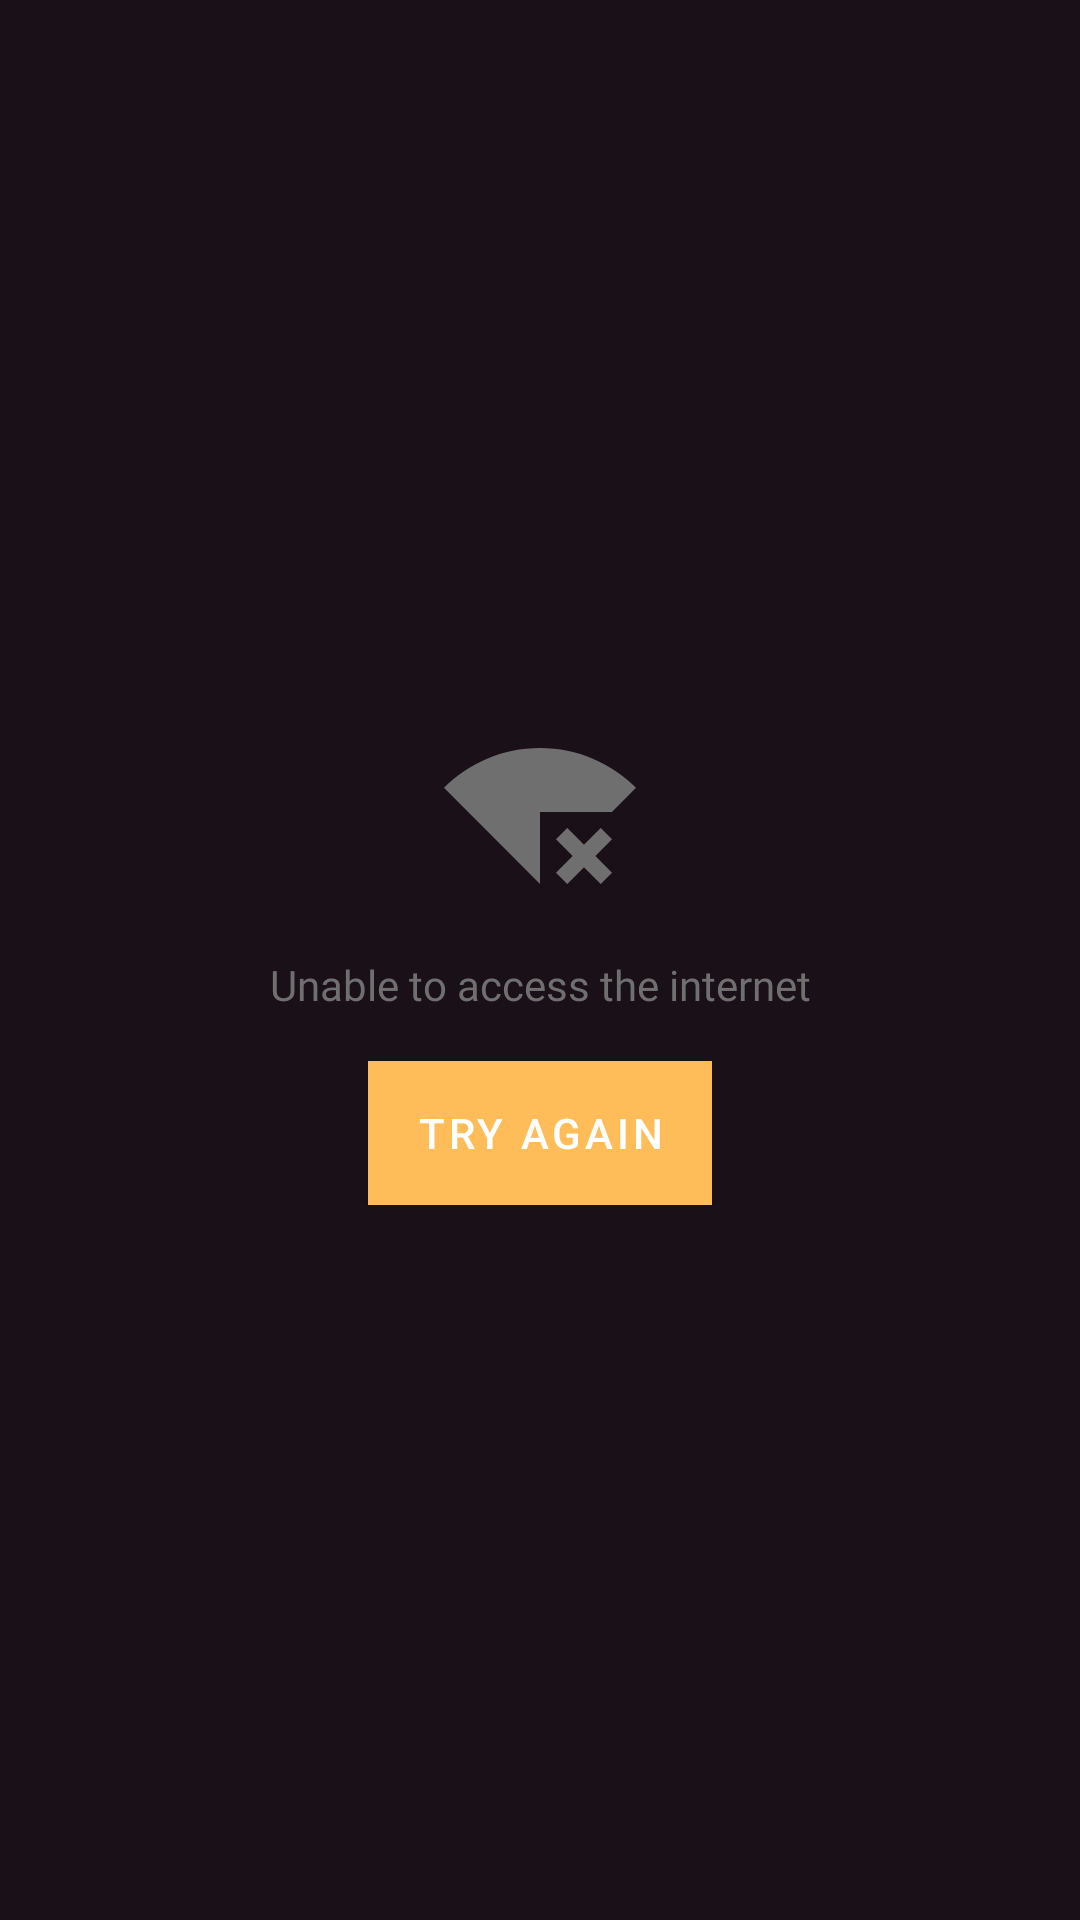

Reconstruct the res/layout file that produces this screen, plus the resources it refers to.
<!-- AndroidManifest.xml: application theme Theme.Twentyonesounds -->
<!-- res/layout/fragment_internet_error.xml -->
<?xml version="1.0" encoding="utf-8"?>
<androidx.constraintlayout.widget.ConstraintLayout xmlns:android="http://schemas.android.com/apk/res/android"
    xmlns:app="http://schemas.android.com/apk/res-auto"
    android:layout_width="match_parent"
    android:layout_height="match_parent"
    android:background="@color/background">

    <LinearLayout
        android:layout_width="wrap_content"
        android:layout_height="wrap_content"
        android:orientation="vertical"
        app:layout_constraintBottom_toBottomOf="parent"
        app:layout_constraintEnd_toEndOf="parent"
        app:layout_constraintStart_toStartOf="parent"
        app:layout_constraintTop_toTopOf="parent">

        <ImageView
            android:layout_width="64dp"
            android:layout_height="64dp"
            android:layout_gravity="center"
            android:src="@drawable/ic_wifi_connected_no_internet" />

        <TextView
            android:layout_width="wrap_content"
            android:layout_height="wrap_content"
            android:layout_gravity="center"
            android:layout_marginTop="@dimen/gap_larger"
            android:fontFamily="@font/roboto_regular"
            android:gravity="center"
            android:text="@string/internet_error_message"
            android:textColor="@color/gray_medium"
            android:textSize="@dimen/font_size_medium" />

        <com.google.android.material.button.MaterialButton
            android:id="@+id/btn_try_again"
            android:layout_width="wrap_content"
            android:layout_height="wrap_content"
            android:layout_gravity="center"
            android:layout_marginTop="@dimen/gap_larger"
            android:background="@color/yellow"
            android:text="@string/btn_try_again"
            android:textColor="@color/white"
            app:cornerRadius="@dimen/corner_radius_size" />

    </LinearLayout>

</androidx.constraintlayout.widget.ConstraintLayout>
<!-- resources referenced by this layout -->
<resources>
  <color name="background">#1A1018</color>
  <color name="gray_medium">#6F6F6F</color>
  <color name="white">#FFFFFFFF</color>
  <color name="yellow">#FFBD59</color>
  <dimen name="corner_radius_size">18dp</dimen>
  <dimen name="font_size_medium">14sp</dimen>
  <dimen name="gap_larger">16dp</dimen>
  <!-- drawable ic_wifi_connected_no_internet (drawable) -->
  <vector android:height="24dp" android:tint="@color/gray_medium"
      android:viewportHeight="24" android:viewportWidth="24"
      android:width="24dp" xmlns:android="http://schemas.android.com/apk/res/android">
      <path android:fillColor="@android:color/white" android:pathData="M24,8.98C20.93,5.9 16.69,4 12,4C7.31,4 3.07,5.9 0,8.98L12,21v-9h8.99L24,8.98zM19.59,14l-2.09,2.09L15.41,14L14,15.41l2.09,2.09L14,19.59L15.41,21l2.09,-2.08L19.59,21L21,19.59l-2.08,-2.09L21,15.41L19.59,14z"/>
  </vector>
  <string name="btn_try_again">Try again</string>
  <string name="internet_error_message">Unable to access the internet</string>
  <style name="Theme.Twentyonesounds" parent="Theme.MaterialComponents.DayNight.NoActionBar.Bridge">
          
          <item name="colorPrimary">@color/yellow</item>
          <item name="colorPrimaryVariant">@color/background_light</item>
          <item name="colorOnPrimary">@color/yellow</item>
          
          <item name="colorSecondary">@color/red</item>
          <item name="colorSecondaryVariant">@color/red</item>
          <item name="colorOnSecondary">@color/white</item>
          
          <item name="android:statusBarColor">@color/background</item>
          
      </style>
  <color name="background_light">#251F1F</color>
  <color name="red">#D9413C</color>
</resources>
